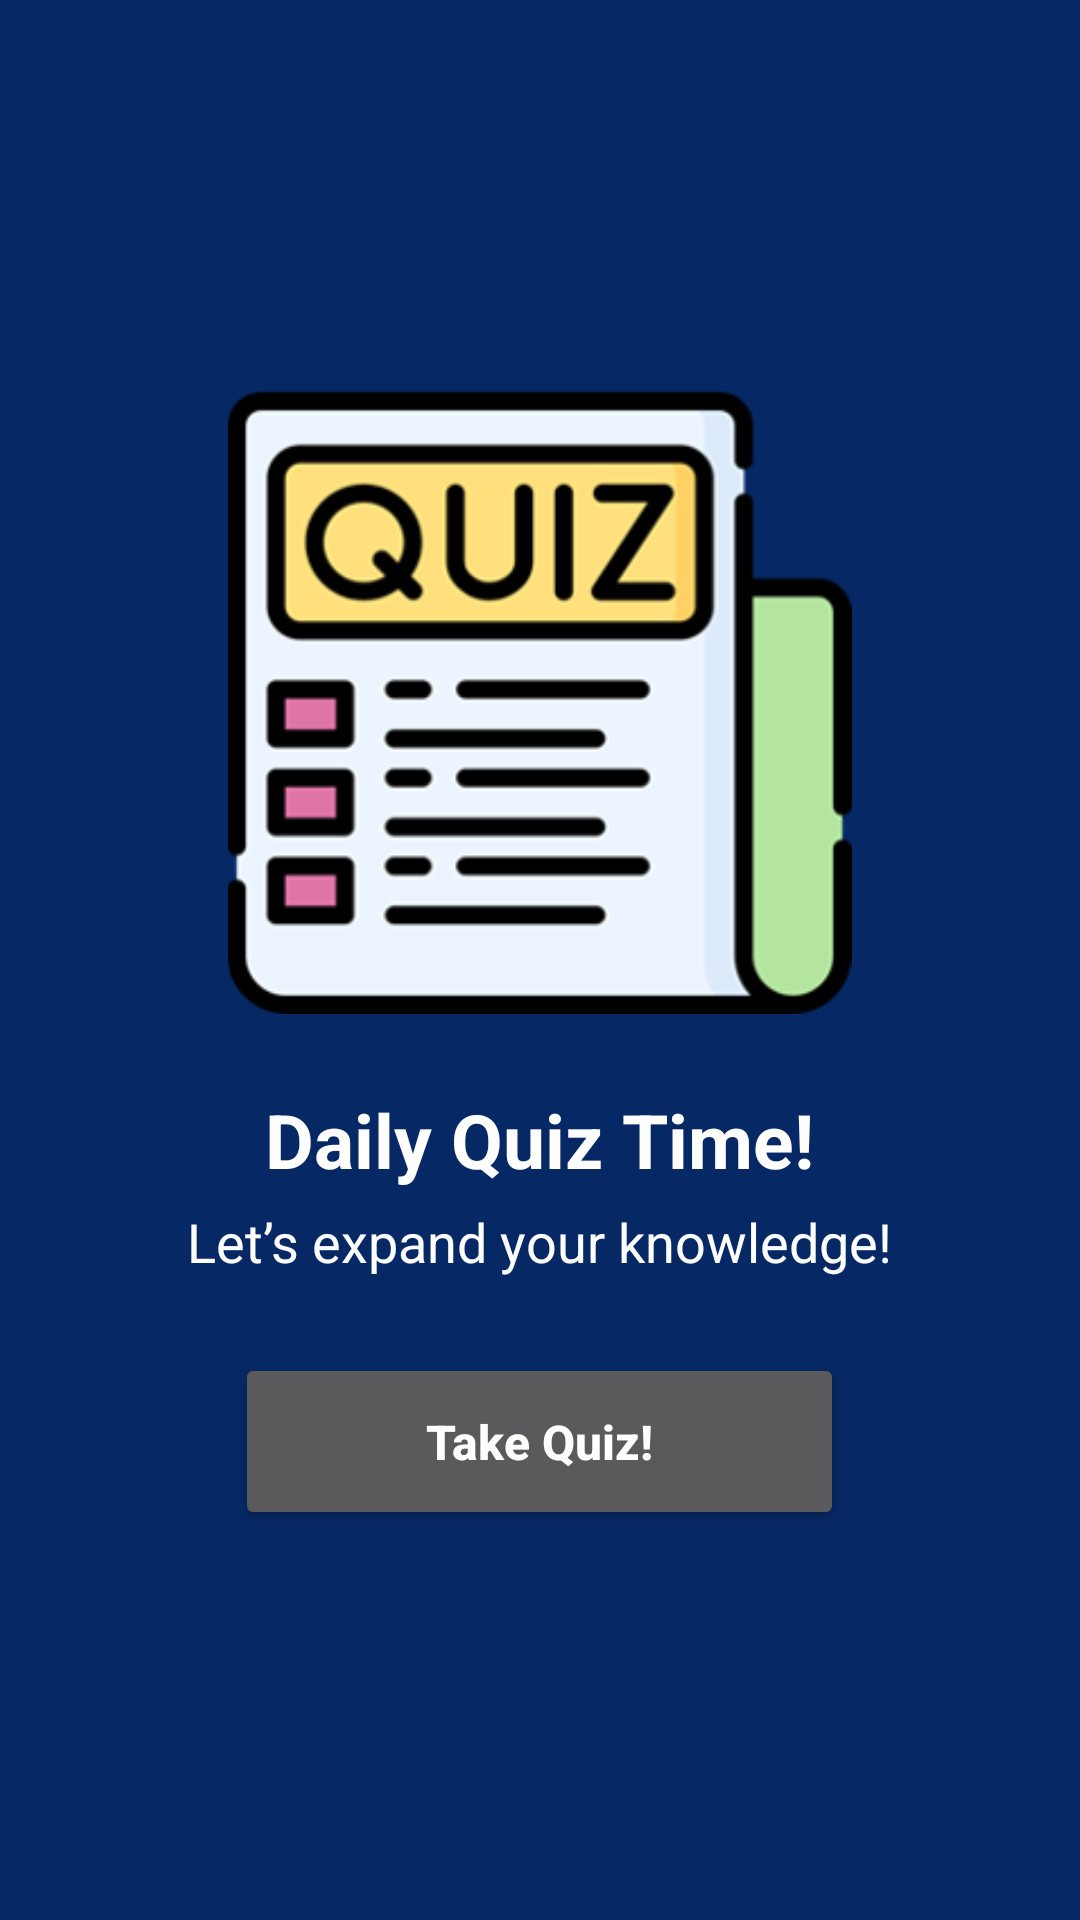

Write the Android layout XML for this screen, with the resource values it uses.
<!-- AndroidManifest.xml: activity theme Theme.Design.NoActionBar -->
<!-- res/layout/activity_quiz_cover.xml -->
<?xml version="1.0" encoding="utf-8"?>
<LinearLayout xmlns:android="http://schemas.android.com/apk/res/android"
    android:layout_width="match_parent"
    android:layout_height="match_parent"
    xmlns:app="http://schemas.android.com/apk/res-auto"
    android:orientation="vertical"
    android:background="#062864">

    <LinearLayout
        android:layout_width="match_parent"
        android:layout_height="match_parent"
        android:layout_marginTop="30dp"
        android:layout_marginBottom="30dp"
        android:layout_marginLeft="25dp"
        android:layout_marginRight="25dp"
        android:gravity="center"
        android:orientation="vertical" >

        <ImageView
            android:id="@+id/quiz_logo"
            android:layout_width="241dp"
            android:layout_height="208dp"
            android:layout_gravity="center_horizontal"
            android:contentDescription="@string/quiz_logo"
            android:src="@drawable/quiz_logo" />

        <TextView
            android:id="@+id/txt_quizCoverPageHeading"
            android:layout_width="wrap_content"
            android:layout_height="wrap_content"
            android:layout_gravity="center_horizontal"
            android:layout_marginTop="25dp"
            android:text="Daily Quiz Time!"
            android:textColor="@color/white"
            android:textSize="25sp"
            android:textStyle="bold"/>

        <TextView
            android:id="@+id/txt_quizCoverPageBody"
            android:layout_width="wrap_content"
            android:layout_height="wrap_content"
            android:layout_gravity="center_horizontal"
            android:layout_marginTop="5dp"
            android:text="Let’s expand your knowledge!"
            android:textColor="@color/white"
            android:textSize="18sp" />

        <Button
            android:id="@+id/btn_take_quiz"
            android:layout_width="203dp"
            android:layout_height="59dp"
            android:layout_gravity="center_horizontal"
            android:layout_marginTop="25dp"
            android:text="@string/btn_take_quiz"
            android:textAllCaps="false"
            android:textColor="@color/white"
            android:textSize="16sp"
            android:textStyle="bold"
            app:backgroundTint="#2F528F"
            app:cornerRadius="8dp"
            app:strokeColor="#496590"
            app:strokeWidth="1dp" />
















    </LinearLayout>

</LinearLayout>
<!-- resources referenced by this layout -->
<resources>
  <color name="black">#FF000000</color>
  <color name="white">#FFFFFFFF</color>
  <!-- drawable quiz_logo: png bitmap (drawable, 20217 bytes) -->
  <string name="btn_skip">Skip</string>
  <string name="btn_take_quiz">Take Quiz!</string>
  <string name="quiz_logo">Quiz Logo</string>
</resources>
